Photos from the image-classification dataset "split_data_Perturbed" in the GitHub repository YANJUN0510/UNSW25T1-COMP9517. Its 15 classes are: agriculture, airport, beach, city, desert, forest, grassland, highway, lake, mountain, parking, port, railway, residential, river.

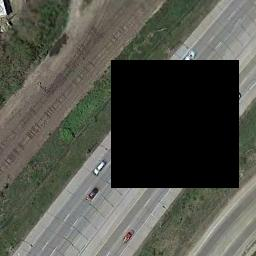
Label: highway

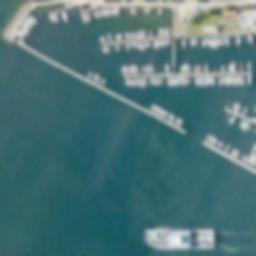
Label: port

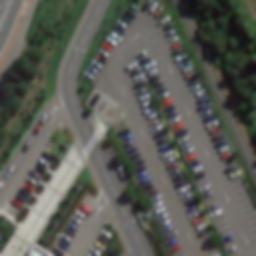
Label: parking

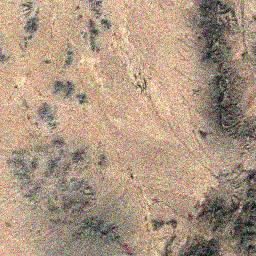
Label: desert

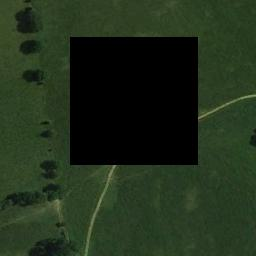
Label: grassland

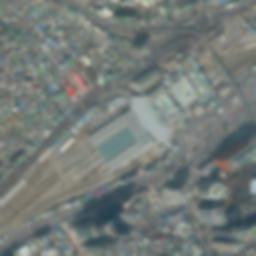
Label: railway
